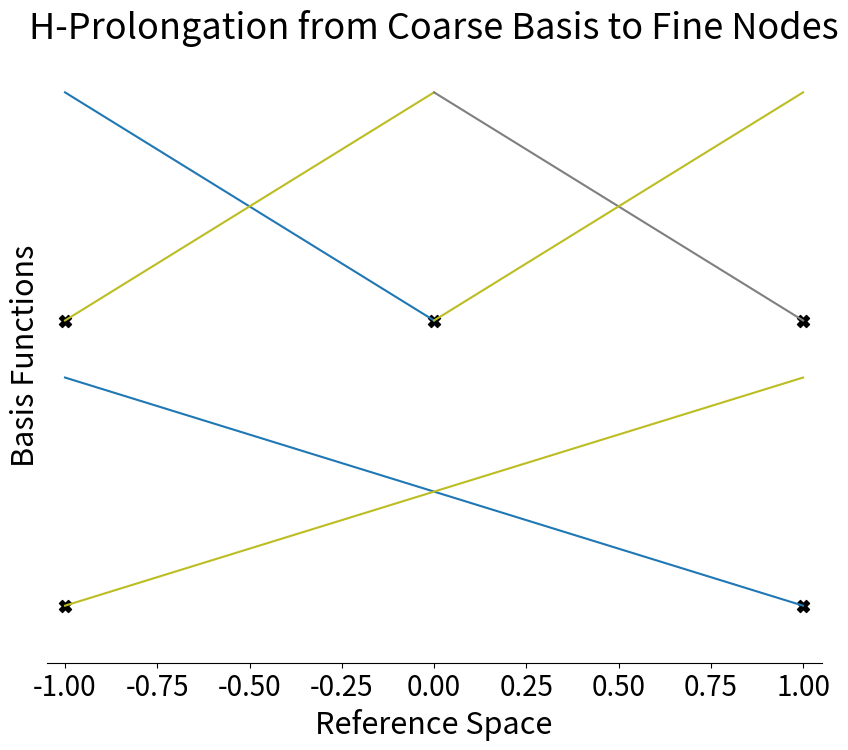

Write the Python code that produced this figure.
import math
import numpy as np
import functools
import matplotlib
import matplotlib.pyplot as plt

tab10 = matplotlib.cm.get_cmap('tab10')
BLUE = tab10(0.05)
GREY = tab10(0.75)
YELLOW = tab10(0.85)

# basis nodes
low_order_nodes = [-1.0, 1.0]
high_order_nodes = [-1.0, 0.0, 1.0]

def eval_lagrange(n, x, nodes):
    node_n = nodes[n]
    return functools.reduce(lambda a,b : a*b, [(x - node)/(node_n - node) if abs(node - node_n) > 1e-14 else 1 for node in nodes])

# data for plotting
x_plot = np.linspace(-1.0, 1.0, 200)
low_order_plot = [[eval_lagrange(n, x, low_order_nodes) for x in x_plot] for n in [0, 1]]
high_order_plot = [[eval_lagrange(n, x, low_order_nodes) + 1.25 for x in x_plot] for n in [0, 1]]

# plot
fig, ax1 = plt.subplots(figsize=(10, 8))

ax1.set_ylabel('Basis Functions', fontsize=22)
ax1.set_ylim([-0.25, 2.45])
ax1.get_yaxis().set_ticks([])
ax1.tick_params(labelsize=20)

ax1.set_xlim([-1.05, 1.05])
ax1.set_xlabel('Reference Space', fontsize=22)

plt.plot(x_plot, low_order_plot[0], color=BLUE)
plt.plot(x_plot, low_order_plot[1], color=YELLOW)
plt.scatter(low_order_nodes, np.zeros(2), marker="X", s=75, color="black")

plt.plot((x_plot - 1.0)/2, high_order_plot[0], color=BLUE)
plt.plot((x_plot - 1.0)/2, high_order_plot[1], color=YELLOW)
plt.plot((x_plot + 1.0)/2, high_order_plot[0], color=GREY)
plt.plot((x_plot + 1.0)/2, high_order_plot[1], color=YELLOW)
plt.scatter(high_order_nodes, 1.25*np.ones(3), marker="X", s=75, color="black")

ax1.spines['top'].set_visible(False)
ax1.spines['right'].set_visible(False)
ax1.spines['left'].set_visible(False)
plt.title('H-Prolongation from Coarse Basis to Fine Nodes', fontsize=26)

plt.savefig("hProlongation")